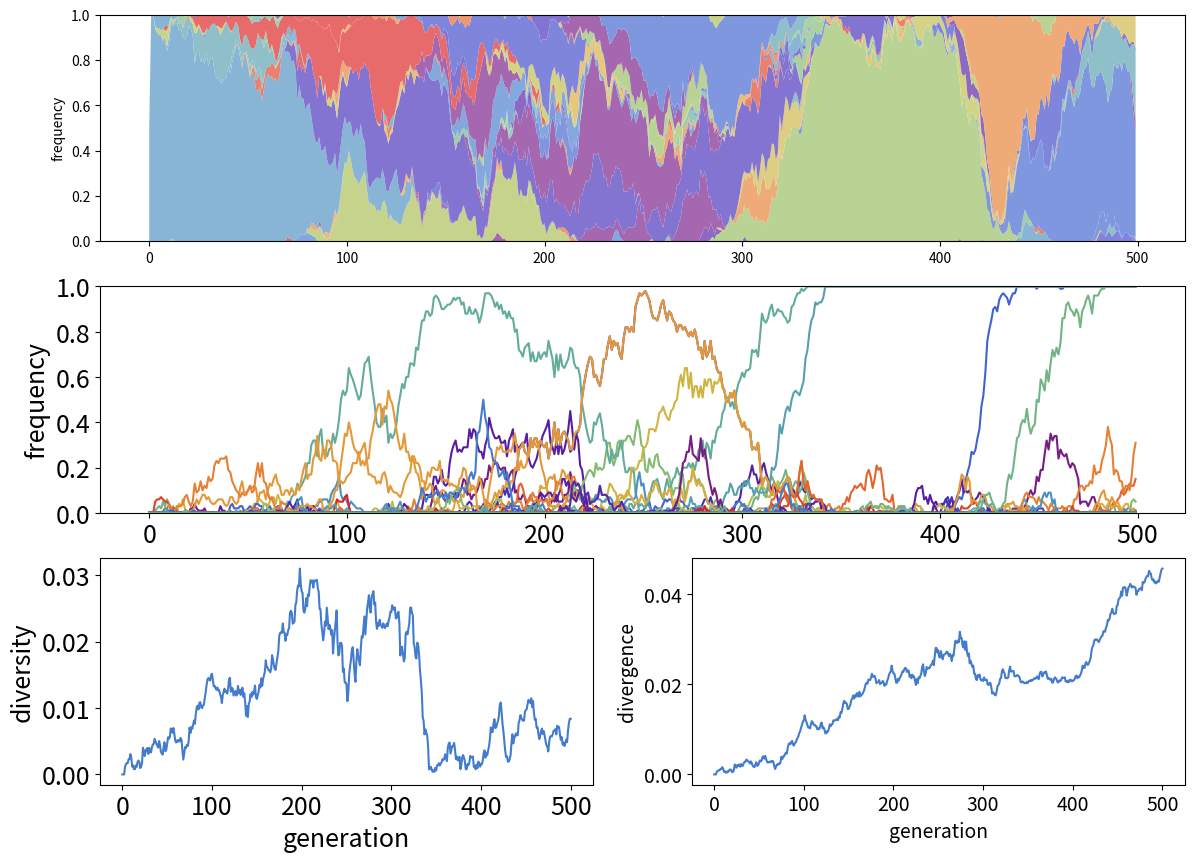

Reproduce this figure in Python.
# packages
import numpy as np
import itertools
import matplotlib.pyplot as plt
import matplotlib as mpl
import argparse

# global variables
pop_size = 50
seq_length = 100
alphabet = ['A', 'T', 'G', 'C']
mutation_rate = 0.0001 # per gen per individual per site
generations = 500
fitness_effect = 1.1 # fitness effect if a functional mutation occurs
fitness_chance = 0.1 # chance that a mutation has a fitness effect

# population
base_haplotype = ''.join(["A" for i in range(seq_length)])
pop = {}
pop[base_haplotype] = pop_size
fitness = {}
fitness[base_haplotype] = 1.0
history = []

# mutation
def get_mutation_count():
    mean = mutation_rate * pop_size * seq_length
    return np.random.poisson(mean)

def get_random_haplotype():
    haplotypes = list(pop.keys())
    frequencies = [x/float(pop_size) for x in pop.values()]
    total = sum(frequencies)
    frequencies = [x / total for x in frequencies]
    return np.random.choice(haplotypes, p=frequencies)

def get_mutant(haplotype):
    site = np.random.randint(seq_length)
    possible_mutations = list(alphabet)
    possible_mutations.remove(haplotype[site])
    mutation = np.random.choice(possible_mutations)
    new_haplotype = haplotype[:site] + mutation + haplotype[site+1:]
    return new_haplotype

def get_fitness(haplotype):
    old_fitness = fitness[haplotype]
    if (np.random.random() < fitness_chance):
        return old_fitness * fitness_effect
    else:
        return old_fitness

def mutation_event():
    haplotype = get_random_haplotype()
    if pop[haplotype] > 1:
        pop[haplotype] -= 1
        new_haplotype = get_mutant(haplotype)
        if new_haplotype in pop:
            pop[new_haplotype] += 1
        else:
            pop[new_haplotype] = 1
        if new_haplotype not in fitness:
            fitness[new_haplotype] = get_fitness(haplotype)

def mutation_step():
    mutation_count = get_mutation_count()
    for i in range(mutation_count):
        mutation_event()

# genetic drift and selection
def get_offspring_counts():
    haplotypes = list(pop.keys())
    frequencies = [pop[haplotype]/float(pop_size) for haplotype in haplotypes]
    fitnesses = [fitness[haplotype] for haplotype in haplotypes]
    weights = [x * y for x,y in zip(frequencies, fitnesses)]
    total = sum(weights)
    weights = [x / total for x in weights]
    return list(np.random.multinomial(pop_size, weights))

def offspring_step():
    counts = get_offspring_counts()
    for (haplotype, count) in zip(list(pop.keys()), counts):
        if (count > 0):
            pop[haplotype] = count
        else:
            del pop[haplotype]

# simulate
def time_step():
    mutation_step()
    offspring_step()

def simulate():
    clone_pop = dict(pop)
    history.append(clone_pop)
    for i in range(generations):
        time_step()
        clone_pop = dict(pop)
        history.append(clone_pop)

# plot diversity
def get_distance(seq_a, seq_b):
    diffs = 0
    length = len(seq_a)
    assert len(seq_a) == len(seq_b)
    for chr_a, chr_b in zip(seq_a, seq_b):
        if chr_a != chr_b:
            diffs += 1
    return diffs / float(length)

def get_diversity(population):
    haplotypes = list(population.keys())
    haplotype_count = len(haplotypes)
    diversity = 0
    for i in range(haplotype_count):
        for j in range(haplotype_count):
            haplotype_a = haplotypes[i]
            haplotype_b = haplotypes[j]
            frequency_a = population[haplotype_a] / float(pop_size)
            frequency_b = population[haplotype_b] / float(pop_size)
            frequency_pair = frequency_a * frequency_b
            diversity += frequency_pair * get_distance(haplotype_a, haplotype_b)
    return diversity

def get_diversity_trajectory():
    trajectory = [get_diversity(generation) for generation in history]
    return trajectory

def diversity_plot(xlabel="generation"):
    mpl.rcParams['font.size']=14
    trajectory = get_diversity_trajectory()
    plt.plot(trajectory, "#447CCD")
    plt.ylabel("diversity")
    plt.xlabel(xlabel)

# plot divergence
def get_divergence(population):
    haplotypes = population.keys()
    divergence = 0
    for haplotype in haplotypes:
        frequency = population[haplotype] / float(pop_size)
        divergence += frequency * get_distance(base_haplotype, haplotype)
    return divergence

def get_divergence_trajectory():
    trajectory = [get_divergence(generation) for generation in history]
    return trajectory

def divergence_plot(xlabel="generation"):
    mpl.rcParams['font.size']=14
    trajectory = get_divergence_trajectory()
    plt.plot(trajectory, "#447CCD")
    plt.ylabel("divergence")
    plt.xlabel(xlabel)

# plot trajectories
def get_frequency(haplotype, generation):
    pop_at_generation = history[generation]
    if haplotype in pop_at_generation:
        return pop_at_generation[haplotype]/float(pop_size)
    else:
        return 0

def get_trajectory(haplotype):
    trajectory = [get_frequency(haplotype, gen) for gen in range(generations)]
    return trajectory

def get_all_haplotypes():
    haplotypes = set()
    for generation in history:
        for haplotype in generation:
            haplotypes.add(haplotype)
    return haplotypes

def stacked_trajectory_plot(xlabel="generation"):
	colors_lighter = ["#A567AF", "#8F69C1", "#8474D1", "#7F85DB", "#7F97DF", "#82A8DD", "#88B5D5", "#8FC0C9", "#97C8BC", "#A1CDAD", "#ACD1A0", "#B9D395", "#C6D38C", "#D3D285", "#DECE81", "#E8C77D", "#EDBB7A", "#EEAB77", "#ED9773", "#EA816F", "#E76B6B"]
	mpl.rcParams['font.size']=18
	haplotypes = get_all_haplotypes()
	trajectories = [get_trajectory(haplotype) for haplotype in haplotypes]
	plt.stackplot(range(generations), trajectories, colors=colors_lighter)
	plt.ylim(0, 1)
	plt.ylabel("frequency")
	plt.xlabel(xlabel)

# plot snp trajectories
def get_snp_frequency(site, generation):
    minor_allele_frequency = 0.0
    pop_at_generation = history[generation]
    for haplotype in pop_at_generation.keys():
        allele = haplotype[site]
        frequency = pop_at_generation[haplotype] / float(pop_size)
        if allele != "A":
            minor_allele_frequency += frequency
    return minor_allele_frequency

def get_snp_trajectory(site):
    trajectory = [get_snp_frequency(site, gen) for gen in range(generations)]
    return trajectory

def get_all_snps():
    snps = set()
    for generation in history:
        for haplotype in generation:
            for site in range(seq_length):
                if haplotype[site] != "A":
                    snps.add(site)
    return snps

def snp_trajectory_plot(xlabel="generation"):
	colors = ["#781C86", "#571EA2", "#462EB9", "#3F47C9", "#3F63CF", "#447CCD", "#4C90C0", "#56A0AE", "#63AC9A", "#72B485", "#83BA70", "#96BD60", "#AABD52", "#BDBB48", "#CEB541", "#DCAB3C", "#E49938", "#E68133", "#E4632E", "#DF4327", "#DB2122"]
	mpl.rcParams['font.size']=18
	snps = get_all_snps()
	trajectories = [get_snp_trajectory(snp) for snp in snps]
	data = []
	for trajectory, color in zip(trajectories, itertools.cycle(colors)):
		data.append(range(generations))
		data.append(trajectory)
		data.append(color)
	plt.plot(*data)
	plt.ylim(0, 1)
	plt.ylabel("frequency")
	plt.xlabel(xlabel)

if __name__=="__main__":
	parser = argparse.ArgumentParser(description = "run wright-fisher simulation with mutation and genetic drift")
	parser.add_argument('--pop_size', type = int, default = 100.0, help = "population size")
	parser.add_argument('--mutation_rate', type = float, default = 0.0001, help = "mutation rate")
	parser.add_argument('--seq_length', type = int, default = 100, help = "sequence length")
	parser.add_argument('--generations', type = int, default = 500, help = "generations")
	parser.add_argument('--fitness_effect', type = float, default = 1.1, help = "fitness effect")
	parser.add_argument('--fitness_chance', type = float, default = 0.1, help = "fitness chance")
	parser.add_argument('--summary', action = "store_true", default = False, help = "don't plot trajectories")

	params = parser.parse_args()
	pop_size = params.pop_size
	mutation_rate = params.mutation_rate
	seq_length = params.seq_length
	generations = params.generations
	fitness_effect = params.fitness_effect
	fitness_chance = params.fitness_chance

	simulate()

	plt.figure(num=None, figsize=(14, 10), dpi=80, facecolor='w', edgecolor='k')
	if params.summary:
		plt.subplot2grid((2,1), (0,0))
		diversity_plot()
		plt.subplot2grid((2,1), (1,0))
		divergence_plot()
	else:
		plt.subplot2grid((3,2), (0,0), colspan=2)
		stacked_trajectory_plot(xlabel="")
		plt.subplot2grid((3,2), (1,0), colspan=2)
		snp_trajectory_plot(xlabel="")
		plt.subplot2grid((3,2), (2,0))
		diversity_plot()
		plt.subplot2grid((3,2), (2,1))
		divergence_plot()
	plt.show()
